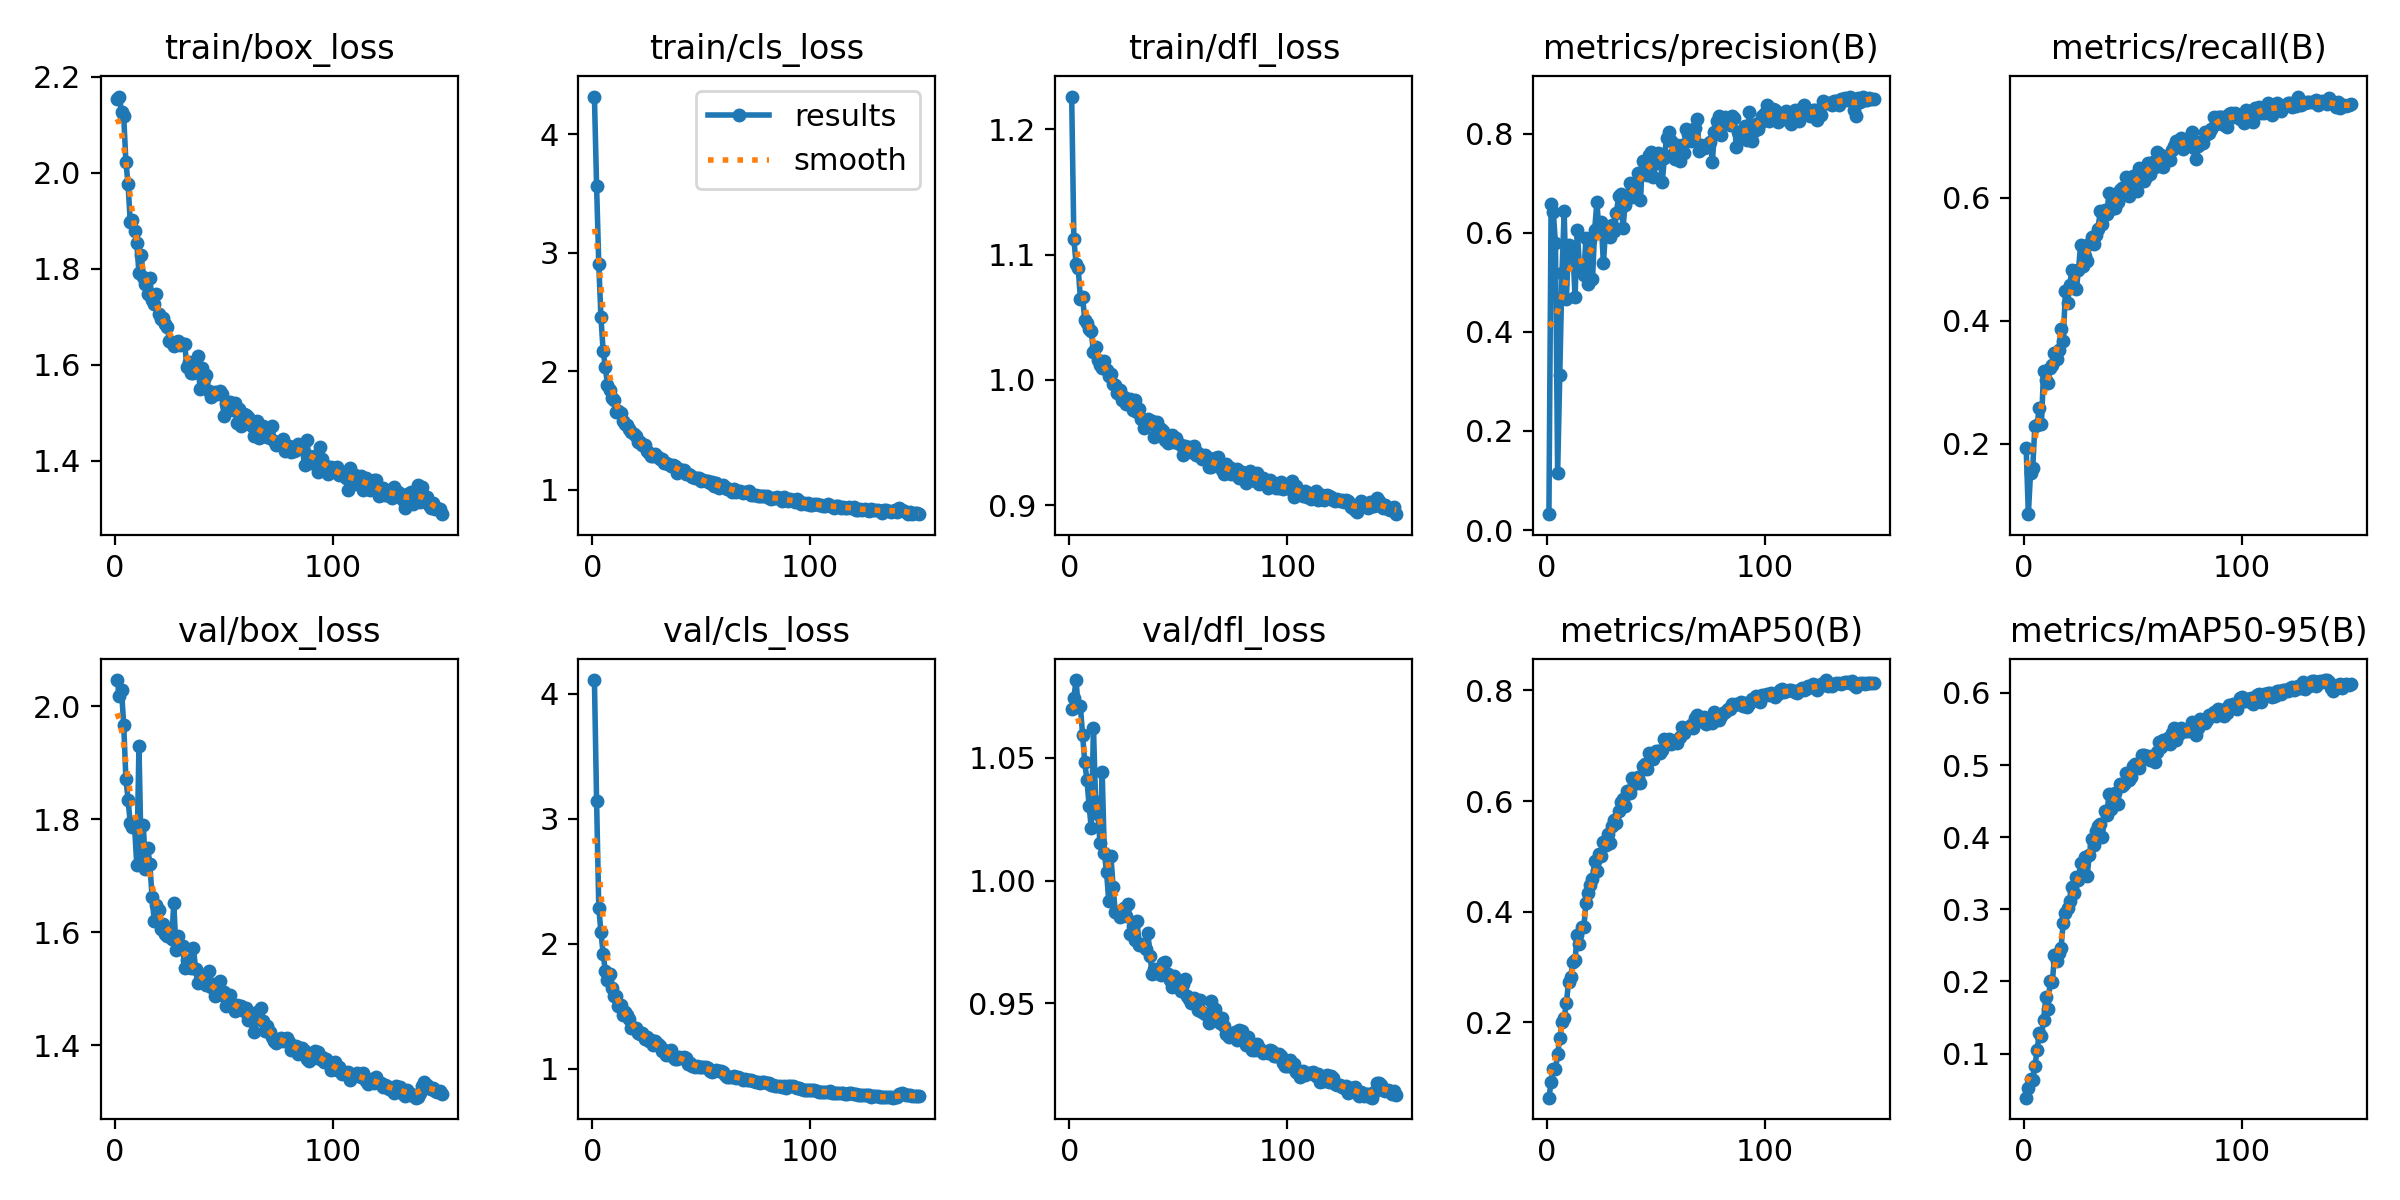

Values plotted in this chart, from the file beside it:
epoch, time, train/box_loss, train/cls_loss, train/dfl_loss, metrics/precision(B), metrics/recall(B), metrics/mAP50(B), metrics/mAP50-95(B), val/box_loss, val/cls_loss, val/dfl_loss, lr/pg0, lr/pg1, lr/pg2
1, 583.2, 2.154, 4.317, 1.226, 0.03195, 0.1922, 0.06414, 0.03885, 2.046, 4.109, 1.07, 0.0001931, 0.0001931, 0.0001931
2, 727.8, 2.158, 3.558, 1.113, 0.6569, 0.08515, 0.09175, 0.05257, 2.018, 3.14, 1.074, 0.0003865, 0.0003865, 0.0003865
3, 971.4, 2.126, 2.901, 1.093, 0.6427, 0.1525, 0.1153, 0.06423, 2.028, 2.29, 1.082, 0.0005774, 0.0005774, 0.0005774
4, 1107, 2.118, 2.454, 1.089, 0.5783, 0.1603, 0.1153, 0.06325, 1.967, 2.092, 1.071, 0.0005764, 0.0005764, 0.0005764
5, 1166, 2.023, 2.168, 1.065, 0.1156, 0.229, 0.1428, 0.08261, 1.871, 1.921, 1.071, 0.0005725, 0.0005725, 0.0005725
6, 1237, 1.976, 2.032, 1.066, 0.313, 0.2302, 0.1719, 0.1043, 1.835, 1.783, 1.059, 0.0005686, 0.0005686, 0.0005686
7, 1305, 1.897, 1.884, 1.048, 0.5187, 0.2585, 0.2006, 0.1281, 1.793, 1.711, 1.048, 0.0005647, 0.0005647, 0.0005647
8, 1366, 1.901, 1.836, 1.045, 0.643, 0.2318, 0.2087, 0.1248, 1.787, 1.76, 1.041, 0.0005608, 0.0005608, 0.0005608
9, 1437, 1.879, 1.775, 1.041, 0.466, 0.3188, 0.2346, 0.1462, 1.787, 1.643, 1.03, 0.000557, 0.000557, 0.000557
10, 1592, 1.854, 1.755, 1.039, 0.5746, 0.304, 0.2732, 0.1784, 1.719, 1.585, 1.021, 0.0005531, 0.0005531, 0.0005531
11, 1636, 1.79, 1.656, 1.022, 0.5595, 0.2991, 0.2829, 0.1618, 1.929, 1.582, 1.062, 0.0005492, 0.0005492, 0.0005492
12, 1724, 1.829, 1.659, 1.026, 0.5613, 0.3227, 0.3089, 0.2012, 1.739, 1.503, 1.032, 0.0005453, 0.0005453, 0.0005453
13, 1813, 1.783, 1.646, 1.016, 0.4708, 0.3278, 0.3132, 0.1986, 1.79, 1.512, 1.027, 0.0005414, 0.0005414, 0.0005414
14, 1941, 1.769, 1.579, 1.012, 0.6048, 0.347, 0.3579, 0.236, 1.713, 1.428, 1.015, 0.0005376, 0.0005376, 0.0005376
15, 2014, 1.747, 1.556, 1.009, 0.5339, 0.3375, 0.3419, 0.2281, 1.75, 1.452, 1.044, 0.0005337, 0.0005337, 0.0005337
16, 2135, 1.781, 1.545, 1.015, 0.5256, 0.3525, 0.3724, 0.2389, 1.721, 1.428, 1.011, 0.0005298, 0.0005298, 0.0005298
17, 2227, 1.734, 1.507, 1.008, 0.5146, 0.3865, 0.3716, 0.2463, 1.663, 1.398, 1.004, 0.0005259, 0.0005259, 0.0005259
18, 2534, 1.726, 1.485, 1.003, 0.5894, 0.3663, 0.4152, 0.2815, 1.62, 1.327, 0.9919, 0.000522, 0.000522, 0.000522
19, 2584, 1.748, 1.468, 1.005, 0.496, 0.4489, 0.4331, 0.2954, 1.648, 1.328, 1.01, 0.0005181, 0.0005181, 0.0005181
20, 2664, 1.706, 1.451, 0.997, 0.5846, 0.428, 0.4485, 0.3015, 1.64, 1.324, 0.9976, 0.0005143, 0.0005143, 0.0005143
21, 2710, 1.696, 1.4, 0.9958, 0.5057, 0.4575, 0.4588, 0.3111, 1.606, 1.288, 0.9872, 0.0005104, 0.0005104, 0.0005104
22, 2795, 1.696, 1.403, 0.9892, 0.6057, 0.4823, 0.4924, 0.3308, 1.614, 1.278, 0.9873, 0.0005065, 0.0005065, 0.0005065
23, 2967, 1.684, 1.378, 0.992, 0.6617, 0.4543, 0.4736, 0.3227, 1.596, 1.286, 0.9854, 0.0005026, 0.0005026, 0.0005026
24, 3022, 1.679, 1.374, 0.9842, 0.6046, 0.4508, 0.5049, 0.3451, 1.594, 1.243, 0.9879, 0.0004987, 0.0004987, 0.0004987
25, 3146, 1.65, 1.328, 0.9863, 0.6218, 0.4823, 0.5009, 0.3413, 1.602, 1.254, 0.9889, 0.0004949, 0.0004949, 0.0004949
26, 3237, 1.646, 1.309, 0.981, 0.5381, 0.5238, 0.5264, 0.3641, 1.588, 1.222, 0.9856, 0.000491, 0.000491, 0.000491
27, 3260, 1.639, 1.283, 0.9823, 0.6042, 0.4881, 0.5214, 0.3501, 1.652, 1.234, 0.9906, 0.0004871, 0.0004871, 0.0004871
28, 3303, 1.644, 1.285, 0.9846, 0.6115, 0.5057, 0.54, 0.3727, 1.569, 1.193, 0.9784, 0.0004832, 0.0004832, 0.0004832
29, 3358, 1.649, 1.297, 0.9763, 0.5905, 0.4962, 0.5236, 0.3467, 1.593, 1.224, 0.9816, 0.0004793, 0.0004793, 0.0004793
30, 3406, 1.641, 1.276, 0.9841, 0.6159, 0.5239, 0.5544, 0.3758, 1.577, 1.199, 0.9757, 0.0004755, 0.0004755, 0.0004755
31, 3516, 1.642, 1.259, 0.9745, 0.6041, 0.536, 0.5661, 0.3968, 1.576, 1.18, 0.9836, 0.0004716, 0.0004716, 0.0004716
32, 3601, 1.642, 1.256, 0.9768, 0.6403, 0.5254, 0.5605, 0.3895, 1.537, 1.142, 0.9738, 0.0004677, 0.0004677, 0.0004677
33, 3656, 1.596, 1.224, 0.9687, 0.6747, 0.5389, 0.5824, 0.4087, 1.551, 1.147, 0.9736, 0.0004638, 0.0004638, 0.0004638
34, 3738, 1.606, 1.224, 0.9617, 0.6778, 0.5491, 0.5988, 0.4158, 1.54, 1.112, 0.9744, 0.0004599, 0.0004599, 0.0004599
35, 3779, 1.583, 1.215, 0.9677, 0.6102, 0.579, 0.604, 0.4182, 1.537, 1.131, 0.9723, 0.0004561, 0.0004561, 0.0004561
36, 3810, 1.583, 1.198, 0.9687, 0.6565, 0.5568, 0.5909, 0.3997, 1.573, 1.15, 0.9788, 0.0004522, 0.0004522, 0.0004522
37, 3830, 1.593, 1.205, 0.9667, 0.6723, 0.5792, 0.6179, 0.436, 1.535, 1.092, 0.9692, 0.0004483, 0.0004483, 0.0004483
38, 3892, 1.618, 1.199, 0.9674, 0.7002, 0.5727, 0.6146, 0.4309, 1.51, 1.083, 0.9618, 0.0004444, 0.0004444, 0.0004444
39, 3960, 1.549, 1.136, 0.9541, 0.6721, 0.6069, 0.6425, 0.4595, 1.515, 1.078, 0.9642, 0.0004405, 0.0004405, 0.0004405
40, 4009, 1.594, 1.177, 0.9665, 0.6944, 0.5819, 0.6315, 0.439, 1.52, 1.092, 0.9625, 0.0004366, 0.0004366, 0.0004366
41, 4095, 1.571, 1.159, 0.9613, 0.6854, 0.5861, 0.6402, 0.4521, 1.51, 1.091, 0.9642, 0.0004328, 0.0004328, 0.0004328
42, 4181, 1.578, 1.161, 0.9606, 0.7204, 0.5825, 0.6435, 0.4611, 1.507, 1.096, 0.9615, 0.0004289, 0.0004289, 0.0004289
43, 4237, 1.545, 1.131, 0.9594, 0.6663, 0.5932, 0.6334, 0.4455, 1.531, 1.084, 0.9667, 0.000425, 0.000425, 0.000425
44, 4322, 1.532, 1.133, 0.9517, 0.7456, 0.6121, 0.6635, 0.474, 1.503, 1.039, 0.9669, 0.0004211, 0.0004211, 0.0004211
45, 4528, 1.54, 1.125, 0.9494, 0.7305, 0.616, 0.6665, 0.4717, 1.508, 1.045, 0.9619, 0.0004172, 0.0004172, 0.0004172
46, 4628, 1.543, 1.107, 0.9528, 0.7156, 0.6094, 0.6573, 0.474, 1.487, 1.026, 0.9594, 0.0004134, 0.0004134, 0.0004134
47, 4697, 1.538, 1.098, 0.956, 0.7565, 0.6336, 0.6868, 0.4894, 1.489, 1.012, 0.9567, 0.0004095, 0.0004095, 0.0004095
48, 4838, 1.544, 1.099, 0.9501, 0.7635, 0.6023, 0.6783, 0.4791, 1.514, 1.022, 0.9611, 0.0004056, 0.0004056, 0.0004056
49, 4899, 1.539, 1.098, 0.9536, 0.7114, 0.6177, 0.6752, 0.4828, 1.49, 1.015, 0.9575, 0.0004017, 0.0004017, 0.0004017
50, 4947, 1.493, 1.069, 0.95, 0.7407, 0.6348, 0.6909, 0.4988, 1.495, 1.018, 0.9579, 0.0003978, 0.0003978, 0.0003978
51, 5031, 1.517, 1.077, 0.9478, 0.76, 0.6277, 0.6912, 0.5015, 1.471, 1.012, 0.9549, 0.000394, 0.000394, 0.000394
52, 5154, 1.507, 1.069, 0.94, 0.7582, 0.6114, 0.6869, 0.4997, 1.472, 1.014, 0.9578, 0.0003901, 0.0003901, 0.0003901
53, 5192, 1.523, 1.068, 0.9475, 0.7013, 0.6489, 0.6931, 0.4965, 1.49, 1.005, 0.9598, 0.0003862, 0.0003862, 0.0003862
54, 5258, 1.506, 1.054, 0.9447, 0.7504, 0.6458, 0.7118, 0.5136, 1.471, 0.9821, 0.9532, 0.0003823, 0.0003823, 0.0003823
55, 5319, 1.52, 1.061, 0.9462, 0.7915, 0.6273, 0.7056, 0.5147, 1.461, 0.9737, 0.9517, 0.0003784, 0.0003784, 0.0003784
56, 5383, 1.479, 1.028, 0.9425, 0.8037, 0.6332, 0.7114, 0.5092, 1.472, 0.9807, 0.9503, 0.0003746, 0.0003746, 0.0003746
57, 5470, 1.509, 1.051, 0.9469, 0.7845, 0.6562, 0.7037, 0.513, 1.47, 0.9877, 0.9524, 0.0003707, 0.0003707, 0.0003707
58, 5543, 1.472, 1.013, 0.9399, 0.7581, 0.6388, 0.7086, 0.5069, 1.469, 0.9864, 0.9507, 0.0003668, 0.0003668, 0.0003668
59, 5651, 1.497, 1.032, 0.9413, 0.7477, 0.6581, 0.7089, 0.5119, 1.46, 0.9809, 0.9475, 0.0003629, 0.0003629, 0.0003629
60, 5709, 1.496, 1.038, 0.9402, 0.7765, 0.6493, 0.7044, 0.5041, 1.466, 0.9779, 0.9513, 0.000359, 0.000359, 0.000359
... 90 more rows
